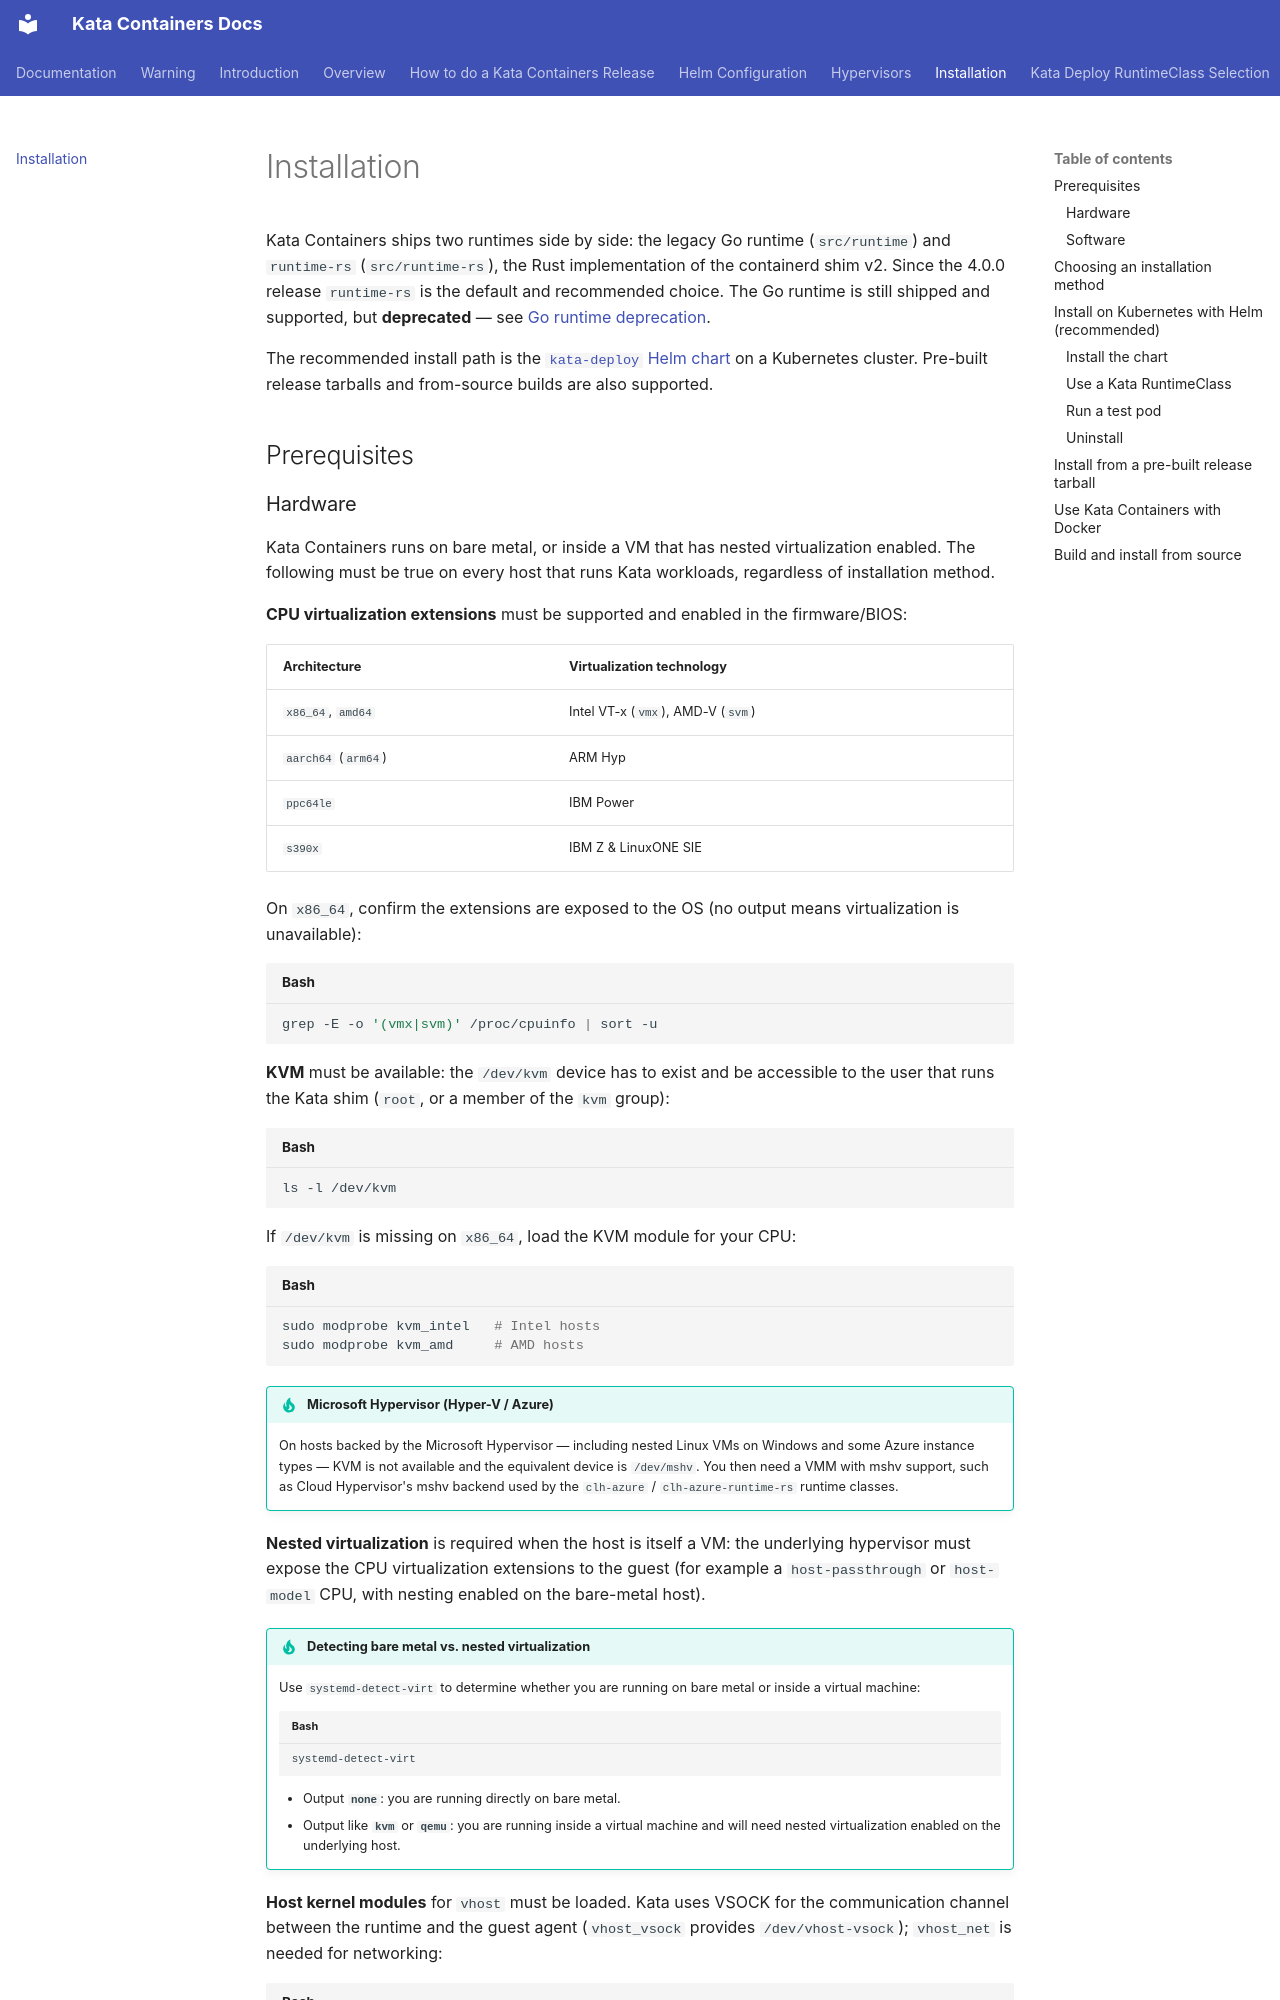

repository: kata-containers/kata-containers · page: installation/index.html · generator: mkdocs

# Installation

Kata Containers ships two runtimes side by side: the legacy Go runtime
(`src/runtime`) and `runtime-rs` (`src/runtime-rs`), the Rust implementation
of the containerd shim v2. Since the 4.0.0 release `runtime-rs` is the
default and recommended choice. The Go runtime is still shipped and supported,
but **deprecated** — see
[Go runtime deprecation](migrating-config-go-runtime-to-runtime-rs.md#go-runtime-deprecation).

The recommended install path is the [`kata-deploy` Helm chart](#install-on-kubernetes-with-helm-recommended)
on a Kubernetes cluster. Pre-built release tarballs and from-source builds are
also supported.

## Prerequisites
